The GitHub repository yagit21/mtg_scanner_application contains a labelled image folder "classifier_dataset" with 60 categories: Abandoned Outpost, Alluring Siren, Angelic Accord, archangel s light, Artifact Mutation, Augury Owl, Blood Artist, Boros Charm, Canal Monitor, Crippling Chill, Crosswinds, Cryptolith Fragment, Cyclops of One-Eyed Pass, Deception, Descendant of Soramaro, Dread Presence, Drunau Corpse Trawler, Duergar Hedge-Mage, Embodiment of Fury, Extinguish, Foul-Tongue Shriek, Frenemy of the Guildpact, Ghoulsteed, Gladecover Scout, Glimmer of Genius, Guiltfeeder, Harness the Storm, Hatchery Spider, I m rubber you re glue, imp s mischief, Impulsive Maneuvers, Karmic Justice, Kruin Striker, Lava Tubes, Lord of the Pit, Maelstrom Pulse, Mass Hysteria, Mazirek Kraul Death Priest, Merrow Harbinger, Mirri the Cursed Avatar, Mouth, Primal Druid, Puppeteer Clique, Ray of Erasure, Reach of Shadows, Rib Cage Spider, Riptide Mangler, rofellos s gift, Savvy Hunter, Shivan Raptor, Smelt, Spectral Reserves, Thriving Rats, Torch Fiend, Trap Essence, Ulvenwald Abomination, Vexing Scuttler, Vivid Creek, Warthog, Zhalfirin Decoy. Examples follow, each with its label.

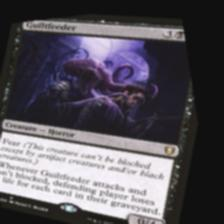
Label: Guiltfeeder

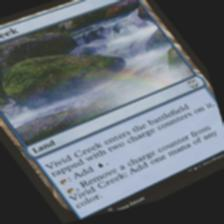
Label: Vivid Creek

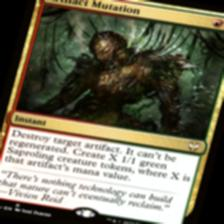
Label: Artifact Mutation

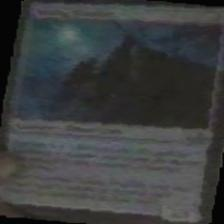
Label: Vexing Scuttler

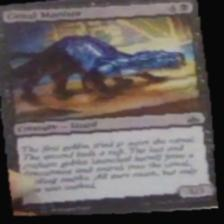
Label: Canal Monitor

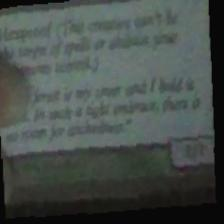
Label: Gladecover Scout
